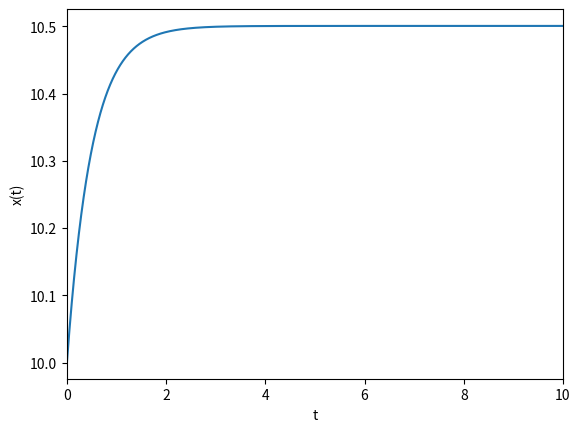

Source code (Python):
import numpy as np
import matplotlib.pyplot as plt
import math
import sys

#define our function; in this case g only depends on u
def g(u):
    return (1/(1-u)**2)*math.exp(-2*u/(1-u))
#define initial conditions
x_0=10
t_0=0
u_0 = t_0/(1+t_0)
print("Initial values: x=",x_0," when u=",u_0)

a=0
b=1
N=1000
h=(b-a)/N

upoint=np.arange(a,b,h)
tpoint=[]
xpoint=[]
x=x_0
for u in upoint:
    xval=x+h*g(u)
    tpoint.append(u/(1-u))
    print(u, u/(1-u))
    xpoint.append(xval)
    x=xval

plt.plot(tpoint,xpoint)
plt.xlabel("t")
plt.ylabel("x(t)")
plt.xlim(0,10)
#plt.ylim(0,11)
plt.savefig("Ex2.png")
plt.show()




